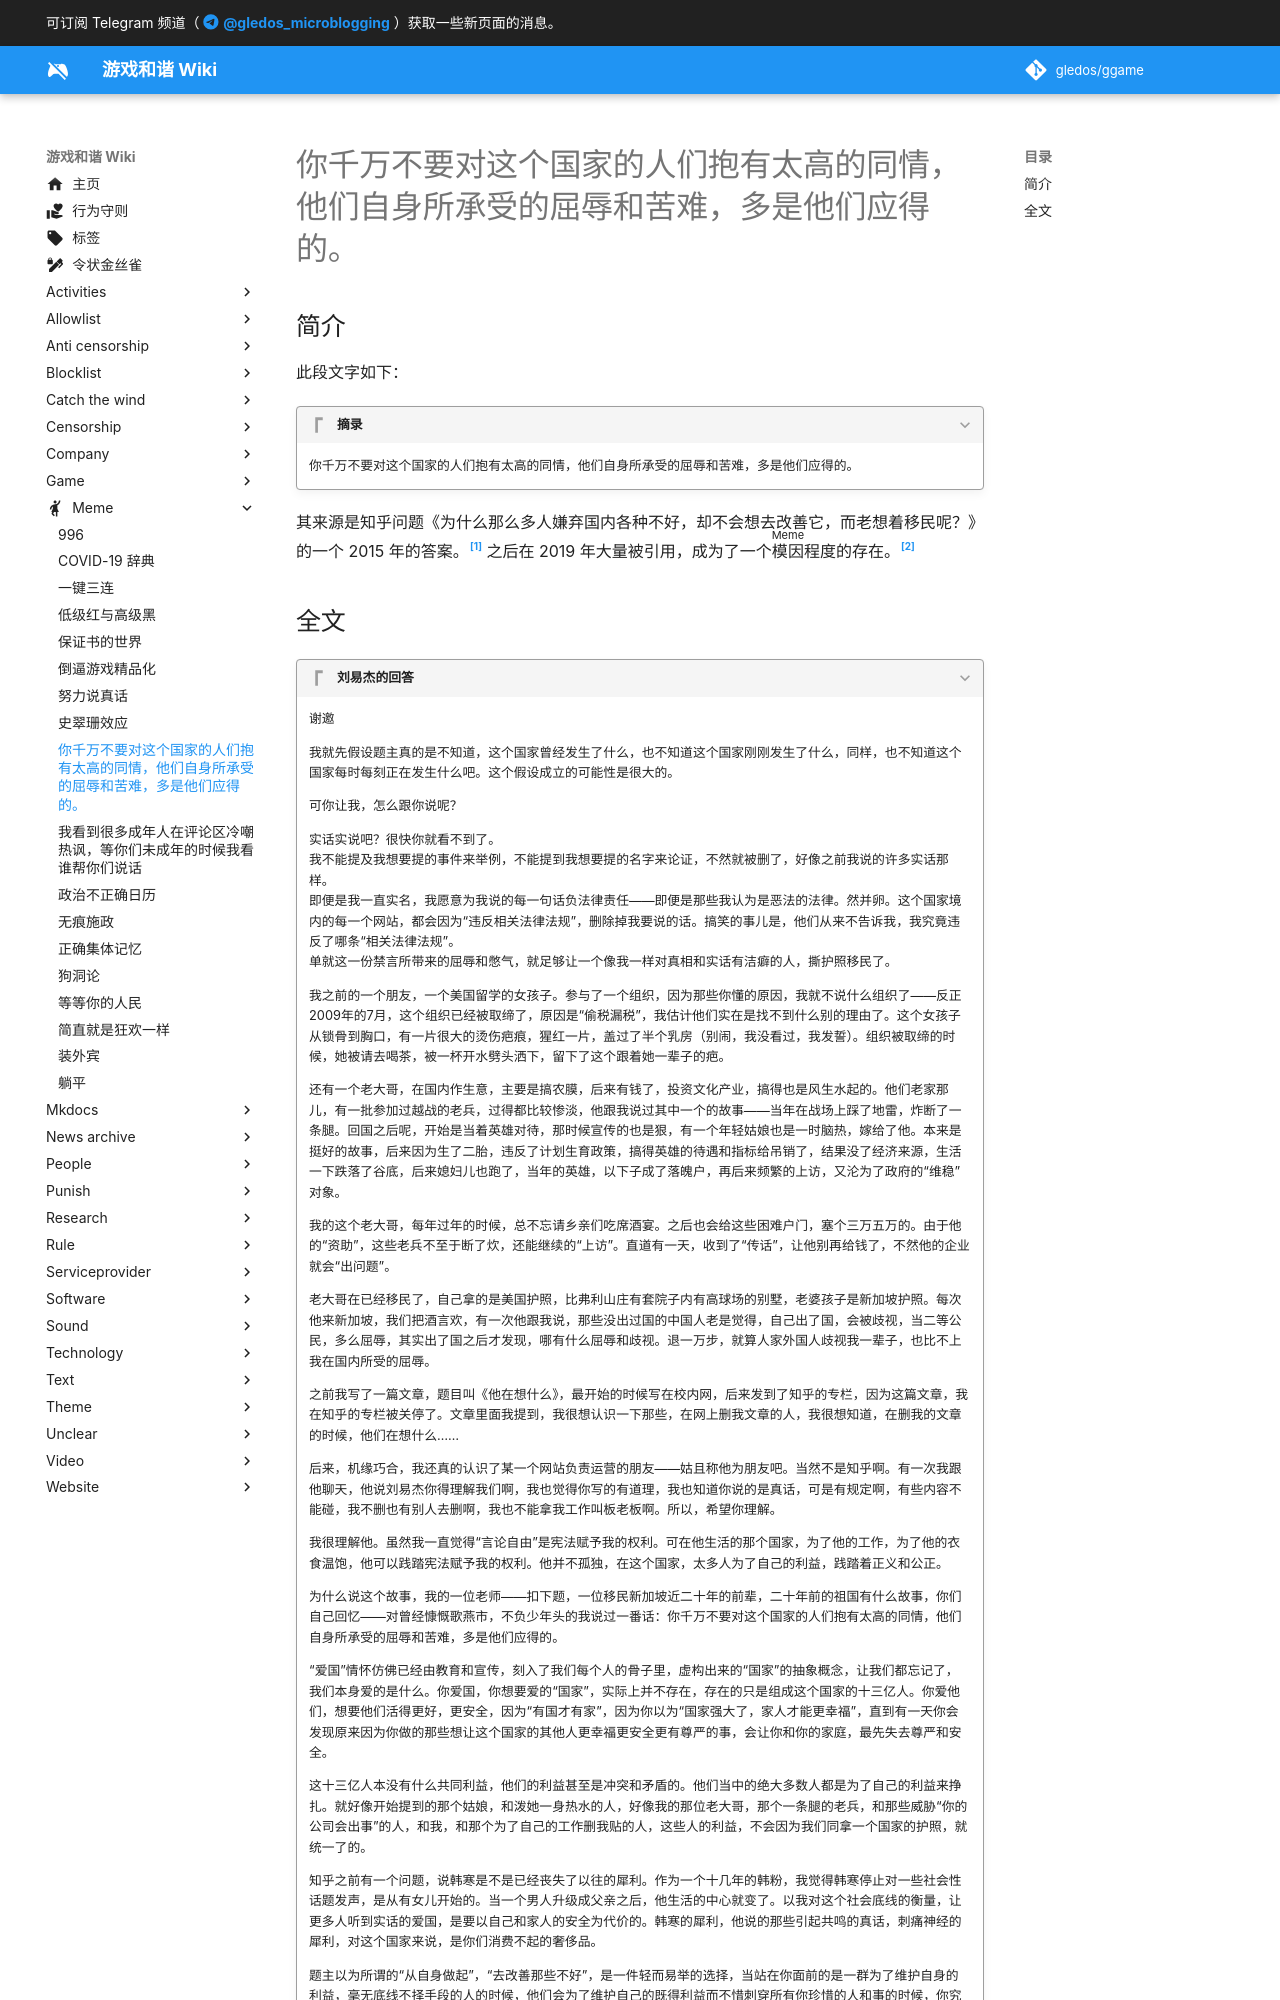

repository: gledos/ggame · page: meme/多是他们应得的.html · generator: mkdocs

---
title: 你千万不要对这个国家的人们抱有太高的同情，他们自身所承受的屈辱和苦难，多是他们应得的。
description:
published: true
date: "2022-09-14T12:51:38"
特殊标签标记: #无标签
editor: markdown
dateCreated: "2022-09-14T12:51:38"
---

## 简介

此段文字如下：

> [!quote]+ 摘录
>
> 你千万不要对这个国家的人们抱有太高的同情，他们自身所承受的屈辱和苦难，多是他们应得的。

其来源是知乎问题《为什么那么多人嫌弃国内各种不好，却不会想去改善它，而老想着移民呢？》的一个 2015 年的答案。[^69947510] 之后在 2019 年大量被引用，成为了一个<ruby>模因<rp>(</rp><rt>Meme</rt><rp>)</rp></ruby>程度的存在。[^ike39b0]

[^69947510]: 刘易杰, 《[为什么那么多人嫌弃国内各种不好，却不会想去改善它，而老想着移民呢？](https://web.archive.org/web/20161228174704/https://www.zhihu.com/question/36019799/answer/69947510)》, 知乎, 2015-10-29. (参照 2022-09-14).

[^ike39b0]: lebbe, 《[已經是經典， 還成了一個meme。](https://web.archive.org/web/20220815151514/https://www.reddit.com/r/real_China_irl/comments/wou9fc/转一个非常好的知乎答案为什么那么多人嫌弃国内各种不好却不会想去改善它而老想着移民呢/ike39b0/)》, r/real_China_irl, 2022-08-15. (参照 2022-09-14).
